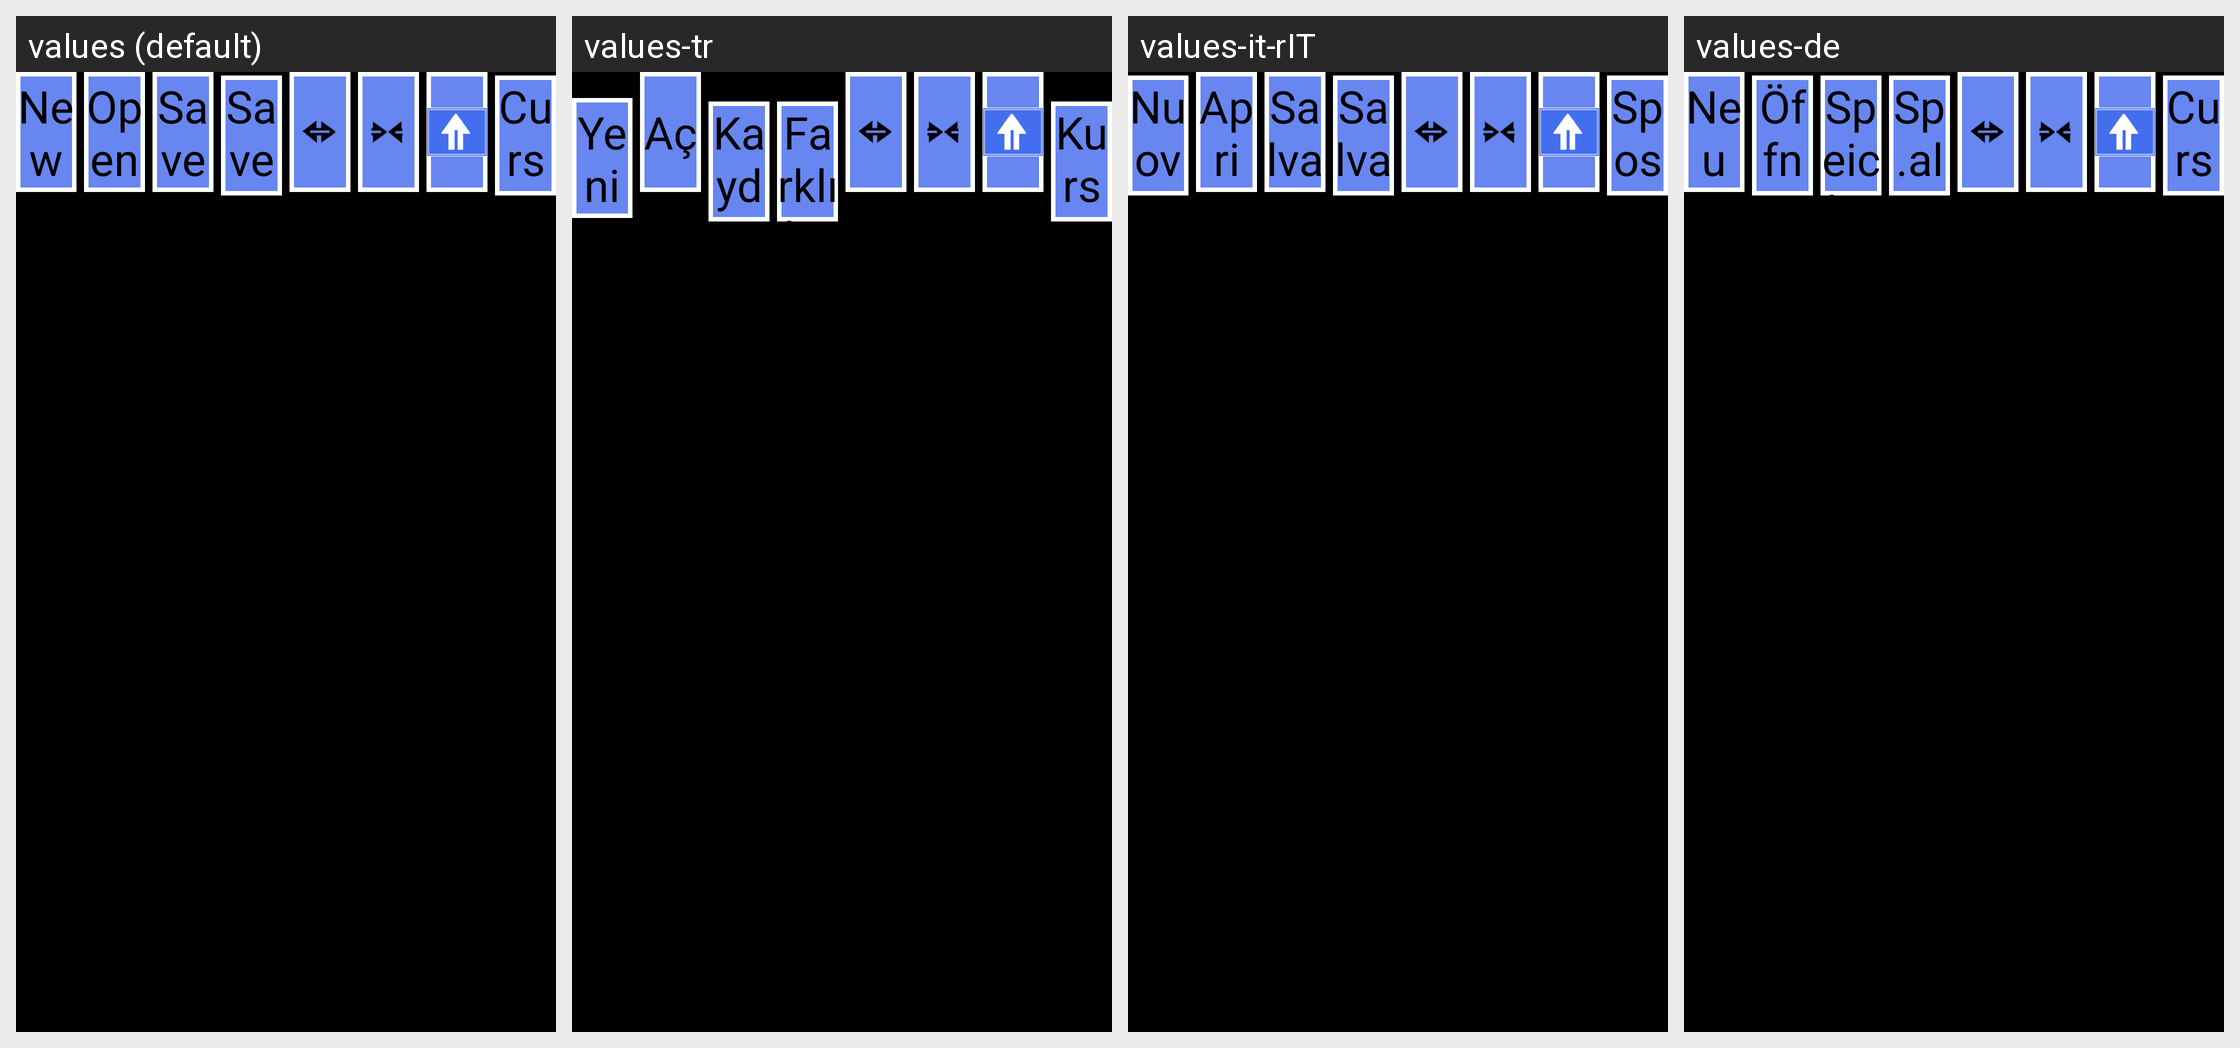

For this localized Android screen grid, give each drawn string resource with its value in every locale shown.
Android screen res/layout/edit_small_button.xml rendered under 4 locales, left to right: values (default), values-tr, values-it-rIT, values-de. Device: Nexus 5 (rendered at 1080×1920; each locale shown at half size, 540×960, under a caption strip naming it); theme android:Theme.NoTitleBar.Fullscreen.
Other locales in the repository, not shown: values-cs-rCZ, values-es, values-fr, values-it, values-ja, values-ko, values-pt-rBR, values-pt-rPT, values-ru-rRU, values-zh, values-zh-rCN, values-zh-rTW.
Strings drawn on this screen, with the default value and each locale's value (text and hints the layout hard-codes, and strings that could not be matched under every locale, appear in the picture but are not listed):

str_btn_new
  values: New
  values-tr: Yeni
  values-it-rIT: Nuovo
  values-de: Neu

str_btn_open
  values: Open
  values-tr: Aç
  values-it-rIT: Apri
  values-de: Öffnen

str_btn_save
  values: Save
  values-tr: Kaydet
  values-it-rIT: Salva
  values-de: Speichern

str_btn_saveas
  values: Save
      as
  values-tr: Farklıkaydet
  values-it-rIT: Salva come
  values-de: Sp.als

cursor
  values: Cursor
  values-tr: Kursor
  values-it-rIT: Sposta
  values-de: Cursor
